Run: headless pygame with SDL's dummy video driver; simulated clock (each Clock.tick advances the game by its frame time, no real sleeping); random seed 0; keys injected as events and as key.get_pressed() state; mouse plan: one left click at the window centre at the start of phase 2, then a move to the lower-right quarter at the start of phase 3.
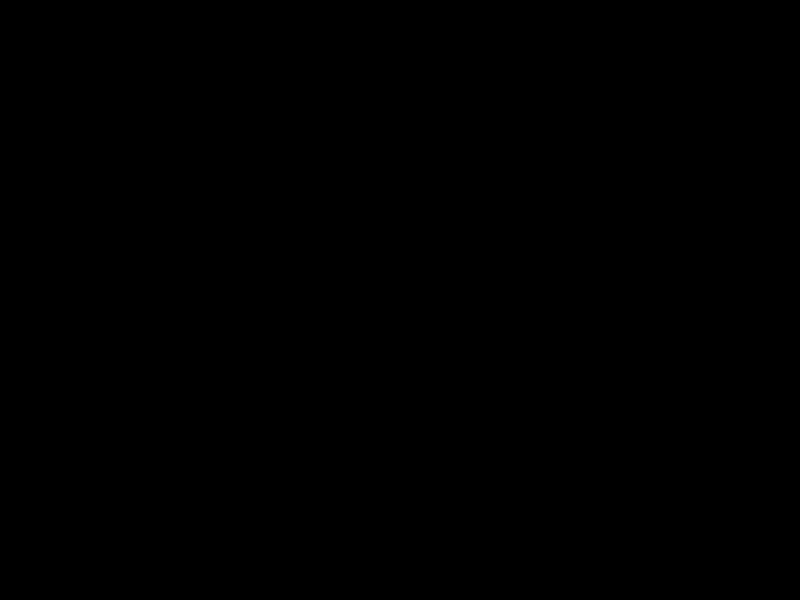
Frame 1 of 4 · flips 1–60 · no input
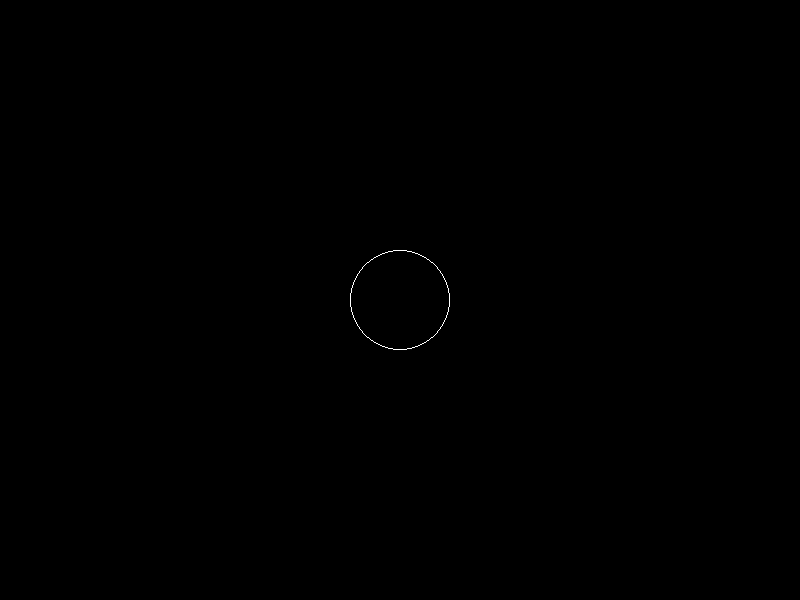
Frame 2 of 4 · flips 61–180 · clicked the window centre · tapped SPACE, RETURN · held RIGHT (→), D
Frame 3 of 4 · flips 181–300 · moved the mouse to the lower-right quarter · held DOWN (↓), S · screen unchanged from frame 2, image omitted
Frame 4 of 4 · flips 301–420 · held LEFT (←), A, UP (↑), W · screen unchanged from frame 3, image omitted

The pygame program that drew these frames:

import pygame
import sys
from math import sqrt

# define some constants
WIDTH, HEIGHT = 800, 600
BUBBLE_RADIUS = 50
FPS = 60
EXPANSION_SPEED = 1  # speed of bubble expansion

# define a bubble class
class Bubble:
    def __init__(self, x, y):
        self.x = x
        self.y = y
        self.radius = BUBBLE_RADIUS
        self.expanding = False

    def draw(self, surface):
        pygame.draw.circle(surface, (255, 255, 255), (self.x, self.y), self.radius, 1)

    def expand(self):
        if self.expanding:
            self.radius += EXPANSION_SPEED


def get_intersection_points(b1, b2):
    d = sqrt((b2.x - b1.x) ** 2 + (b2.y - b1.y) ** 2)
    
    if d > b1.radius + b2.radius:  # circles are separate
        return []
    if d < abs(b1.radius - b2.radius):  # one circle is contained within the other
        return []
    if d == 0 and b1.radius == b2.radius:  # circles coincide
        return []
    
    a = (b1.radius ** 2 - b2.radius ** 2 + d ** 2) / (2 * d)
    h = sqrt(b1.radius ** 2 - a ** 2)
    x2 = b1.x + a * (b2.x - b1.x) / d
    y2 = b1.y + a * (b2.y - b1.y) / d
    rx = -(b2.y - b1.y) * (h / d)
    ry = -(b2.x - b1.x) * (h / d)
    
    return [(x2 + rx, y2 - ry), (x2 - rx, y2 + ry)]


# initialize pygame
pygame.init()

# set up the display
screen = pygame.display.set_mode((WIDTH, HEIGHT))

# set up the clock
clock = pygame.time.Clock()

# set up the bubbles
bubbles = []

# main loop
while True:
    # event handling
    for event in pygame.event.get():
        if event.type == pygame.QUIT:
            pygame.quit()
            sys.exit()
        elif event.type == pygame.MOUSEBUTTONDOWN:
            x, y = pygame.mouse.get_pos()
            # check if click on any bubble
            for bubble in bubbles:
                if (bubble.x - x)**2 + (bubble.y - y)**2 <= bubble.radius**2:
                    bubble.expanding = True
                    break
            else:
                bubbles.append(Bubble(x, y))
        elif event.type == pygame.MOUSEBUTTONUP:
            # stop expansion on mouse release
            for bubble in bubbles:
                bubble.expanding = False

        # drawing
    screen.fill((0, 0, 0))
    for bubble in bubbles:
        bubble.expand()
        bubble.draw(screen)
    
    # check for intersections
    for i in range(len(bubbles)):
        for j in range(i+1, len(bubbles)):
            points = get_intersection_points(bubbles[i], bubbles[j])
            if len(points) == 2:
                pygame.draw.line(screen, (255, 255, 255), points[0], points[1], 1)

    # flip the display
    pygame.display.flip()

    # cap the frame rate
    clock.tick(FPS)
